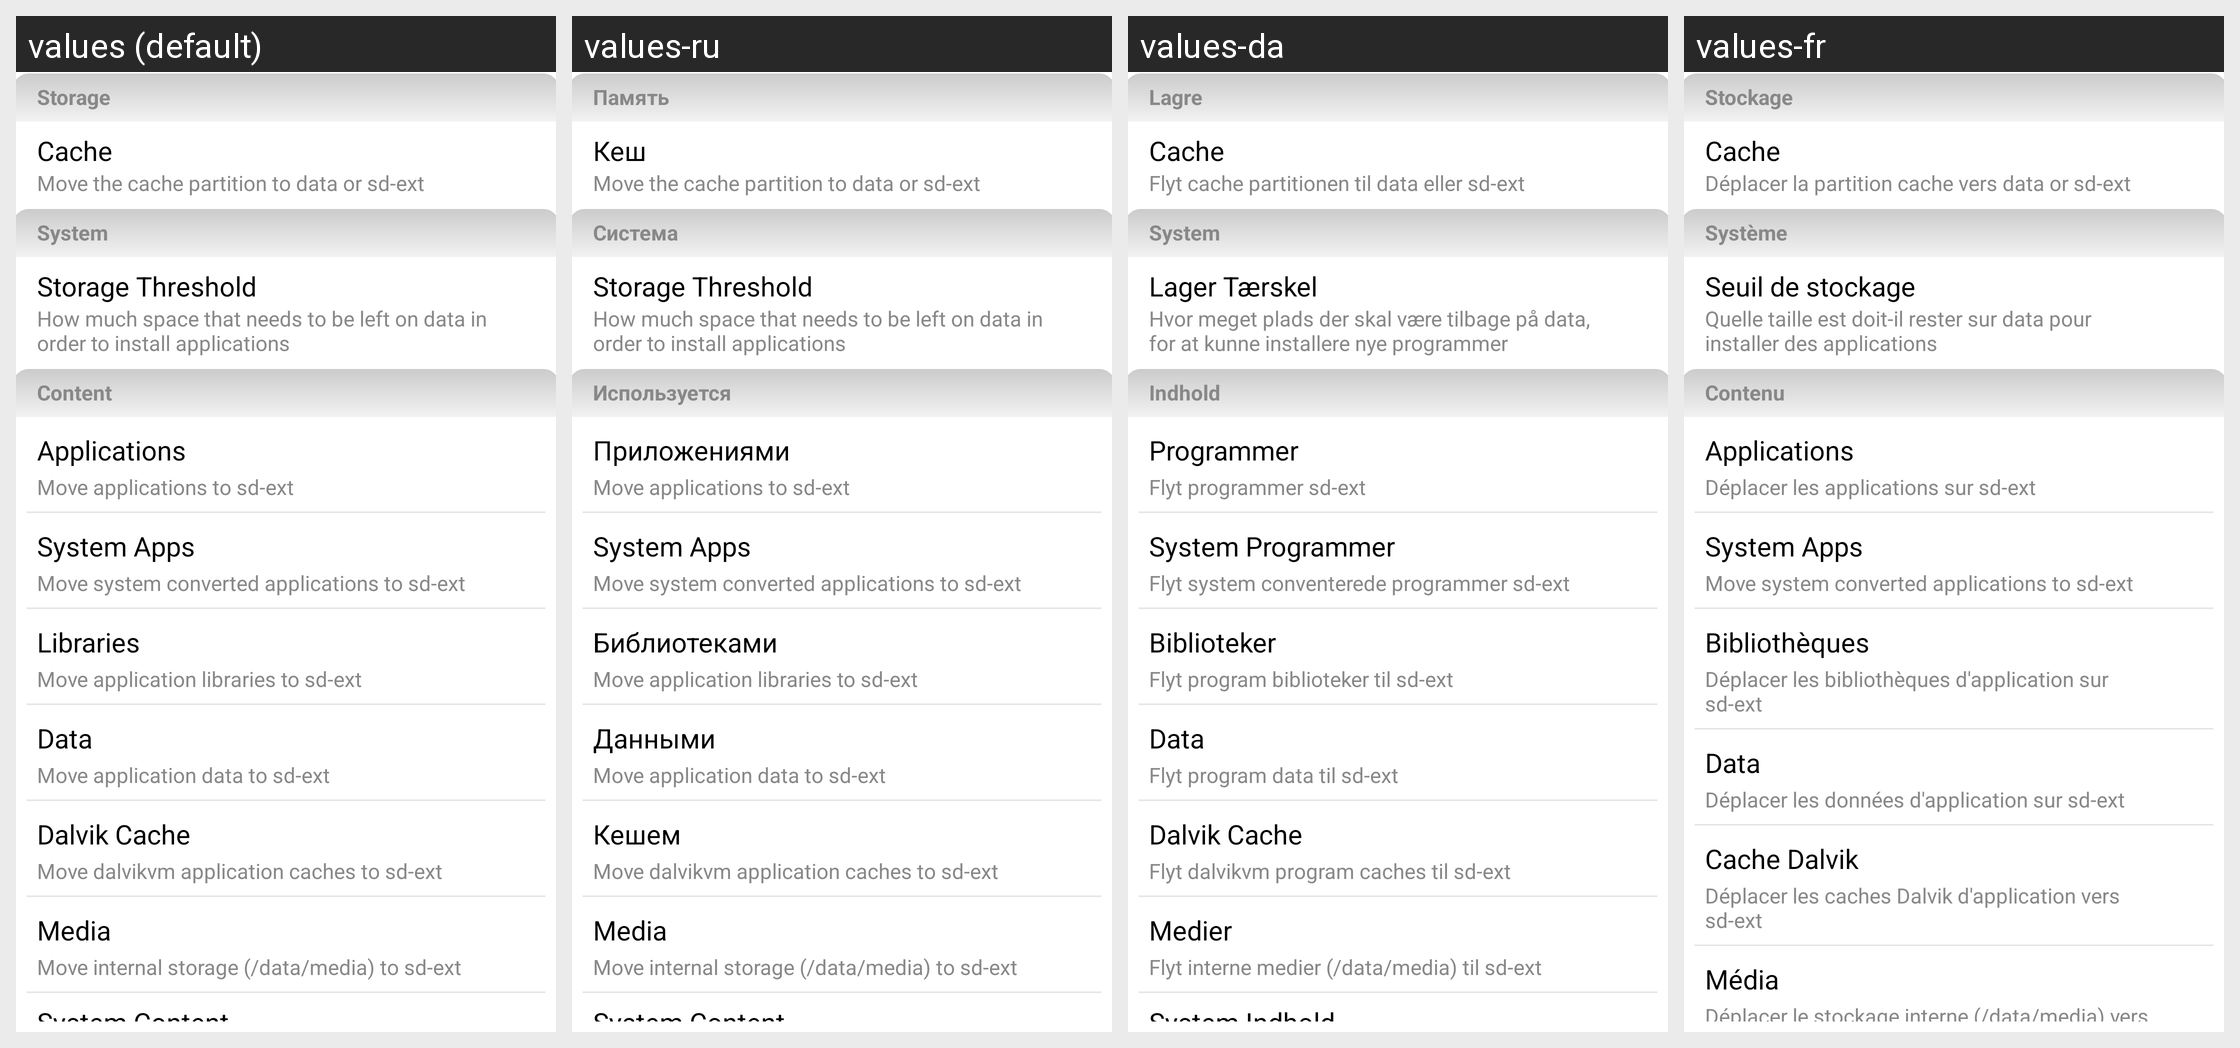

For this localized Android screen grid, give each drawn string resource with its value in every locale shown.
Android screen res/layout/fragment_tab_configure.xml rendered under 4 locales, left to right: values (default), values-ru, values-da, values-fr. Device: Nexus 5 (rendered at 1080×1920; each locale shown at half size, 540×960, under a caption strip naming it); theme Theme.
Other locales in the repository, not shown: values-hu, values-it, values-nl, values-pt.
Strings drawn on this screen, with the default value and each locale's value (text and hints the layout hard-codes, and strings that could not be matched under every locale, appear in the picture but are not listed):

option_storage_header
  values: Storage
  values-ru: Память
  values-da: Lagre
  values-fr: Stockage

option_storage_item_cache
  values: Cache
  values-ru: Кеш
  values-da: Cache
  values-fr: Cache

option_storage_description_cache
  values: Move the cache partition to data or sd-ext
  values-ru: Move the cache partition to data or sd-ext
  values-da: Flyt cache partitionen til data eller sd-ext
  values-fr: Déplacer la partition cache vers data or sd-ext

option_system_header
  values: System
  values-ru: Система
  values-da: System
  values-fr: Système

option_system_item_threshold
  values: Storage Threshold
  values-ru: Storage Threshold
  values-da: Lager Tærskel
  values-fr: Seuil de stockage

option_system_description_threshold
  values: How much space that needs to be left on data in order to install applications
  values-ru: How much space that needs to be left on data in order to install applications
  values-da: Hvor meget plads der skal være tilbage på data, for at kunne installere nye programmer
  values-fr: Quelle taille est doit-il rester sur data pour installer des applications

option_content_header
  values: Content
  values-ru: Используется
  values-da: Indhold
  values-fr: Contenu

option_content_item_apps
  values: Applications
  values-ru: Приложениями
  values-da: Programmer
  values-fr: Applications

option_content_description_apps
  values: Move applications to sd-ext
  values-ru: Move applications to sd-ext
  values-da: Flyt programmer sd-ext
  values-fr: Déplacer les applications sur sd-ext

option_content_item_sysapps
  values: System Apps
  values-ru: System Apps  [not translated; the default value is used]
  values-da: System Programmer
  values-fr: System Apps  [not translated; the default value is used]

option_content_description_sysapps
  values: Move system converted applications to sd-ext
  values-ru: Move system converted applications to sd-ext  [not translated; the default value is used]
  values-da: Flyt system conventerede programmer sd-ext
  values-fr: Move system converted applications to sd-ext  [not translated; the default value is used]

option_content_item_libs
  values: Libraries
  values-ru: Библиотеками
  values-da: Biblioteker
  values-fr: Bibliothèques

option_content_description_libs
  values: Move application libraries to sd-ext
  values-ru: Move application libraries to sd-ext
  values-da: Flyt program biblioteker til sd-ext
  values-fr: Déplacer les bibliothèques d'application sur sd-ext

option_content_item_data
  values: Data
  values-ru: Данными
  values-da: Data
  values-fr: Data

option_content_description_data
  values: Move application data to sd-ext
  values-ru: Move application data to sd-ext
  values-da: Flyt program data til sd-ext
  values-fr: Déplacer les données d'application sur sd-ext

option_content_item_dalvik
  values: Dalvik Cache
  values-ru: Кешем
  values-da: Dalvik Cache
  values-fr: Cache Dalvik

option_content_description_dalvik
  values: Move dalvikvm application caches to sd-ext
  values-ru: Move dalvikvm application caches to sd-ext
  values-da: Flyt dalvikvm program caches til sd-ext
  values-fr: Déplacer les caches Dalvik d'application vers sd-ext

option_content_item_media
  values: Media
  values-ru: Media
  values-da: Medier
  values-fr: Média

option_content_description_media
  values: Move internal storage (/data/media) to sd-ext
  values-ru: Move internal storage (/data/media) to sd-ext
  values-da: Flyt interne medier (/data/media) til sd-ext
  values-fr: Déplacer le stockage interne (/data/media) vers sd-ext
